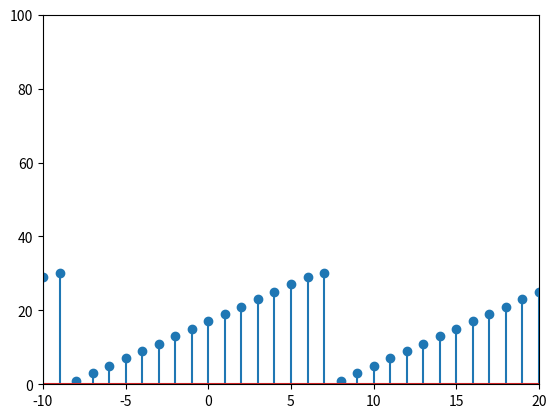

Source code (Python):
import numpy as np
import matplotlib.pyplot as plt

n0 = 0
x = 0
n = np.arange(-16, 32, 1)
x = (n-n0) >= 0
x1 = (n-n0) >= 17
x2 = x^x1
y = (2*n - 1)*x2
y1 = np.roll(y,-16) + y + np.roll(y,16)
#y1 = np.roll(y1,-7)
y1 = np.roll(y1,7)


plt.stem(n, y1)
plt.axis([-10, 20, 0, 100])
plt.show()
